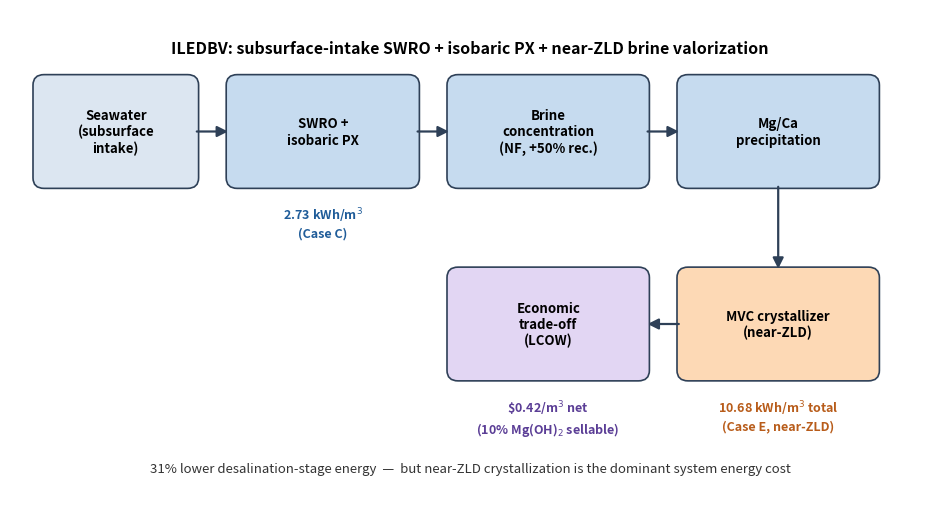

This chart was generated by the following Python code:
#!/usr/bin/env python3
"""
Programmatic graphical abstract for the ILEDBV manuscript.

Built entirely with matplotlib shapes/text/arrows -- deliberately NOT a
general-purpose generative-AI image, consistent with Elsevier's current
graphical-abstract policy (reviewer item #13).
"""
import matplotlib
matplotlib.use("Agg")
import matplotlib.pyplot as plt
from matplotlib.patches import FancyBboxPatch, FancyArrowPatch
from matplotlib.lines import Line2D

fig, ax = plt.subplots(figsize=(9.5, 5.2))
ax.set_xlim(0, 10)
ax.set_ylim(0, 5.6)
ax.axis("off")

boxes = [
    (0.3, 3.6, 1.7, 1.2, "Seawater\n(subsurface\nintake)", "#DCE6F1"),
    (2.4, 3.6, 2.0, 1.2, "SWRO +\nisobaric PX", "#C6DBEF"),
    (4.8, 3.6, 2.1, 1.2, "Brine\nconcentration\n(NF, +50% rec.)", "#C6DBEF"),
    (7.3, 3.6, 2.1, 1.2, "Mg/Ca\nprecipitation", "#C6DBEF"),
    (7.3, 1.4, 2.1, 1.2, "MVC crystallizer\n(near-ZLD)", "#FDD9B5"),
    (4.8, 1.4, 2.1, 1.2, "Economic\ntrade-off\n(LCOW)", "#E2D6F3"),
]
for x, y, w, h, label, color in boxes:
    ax.add_patch(FancyBboxPatch((x, y), w, h, boxstyle="round,pad=0.05,rounding_size=0.12",
                                 linewidth=1.2, edgecolor="#2E4057", facecolor=color))
    ax.text(x + w / 2, y + h / 2, label, ha="center", va="center", fontsize=9.5, weight="bold")

arrow_kw = dict(arrowstyle="-|>", mutation_scale=16, color="#2E4057", lw=1.6)
ax.add_patch(FancyArrowPatch((2.0, 4.2), (2.4, 4.2), **arrow_kw))
ax.add_patch(FancyArrowPatch((4.4, 4.2), (4.8, 4.2), **arrow_kw))
ax.add_patch(FancyArrowPatch((6.9, 4.2), (7.3, 4.2), **arrow_kw))
ax.add_patch(FancyArrowPatch((8.35, 3.6), (8.35, 2.6), **arrow_kw))
ax.add_patch(FancyArrowPatch((7.3, 2.0), (6.9, 2.0), **arrow_kw))

ax.text(3.4, 3.35, "2.73 kWh/m$^3$\n(Case C)", ha="center", va="top", fontsize=9, color="#1F5C99", weight="bold")
ax.text(8.35, 1.15, "10.68 kWh/m$^3$ total\n(Case E, near-ZLD)", ha="center", va="top", fontsize=9, color="#B85C1A", weight="bold")
ax.text(5.85, 1.15, "\\$0.42/m$^3$ net\n(10% Mg(OH)$_2$ sellable)", ha="center", va="top", fontsize=9, color="#5B3E96", weight="bold")

ax.text(5.0, 5.25, "ILEDBV: subsurface-intake SWRO + isobaric PX + near-ZLD brine valorization",
        ha="center", va="top", fontsize=11.5, weight="bold")
ax.text(5.0, 0.35, "31% lower desalination-stage energy  —  but near-ZLD crystallization is the dominant system energy cost",
        ha="center", va="center", fontsize=9.5, style="italic", color="#333333")

plt.tight_layout()
plt.savefig("graphical_abstract.png", dpi=220)
print("saved graphical_abstract.png")
